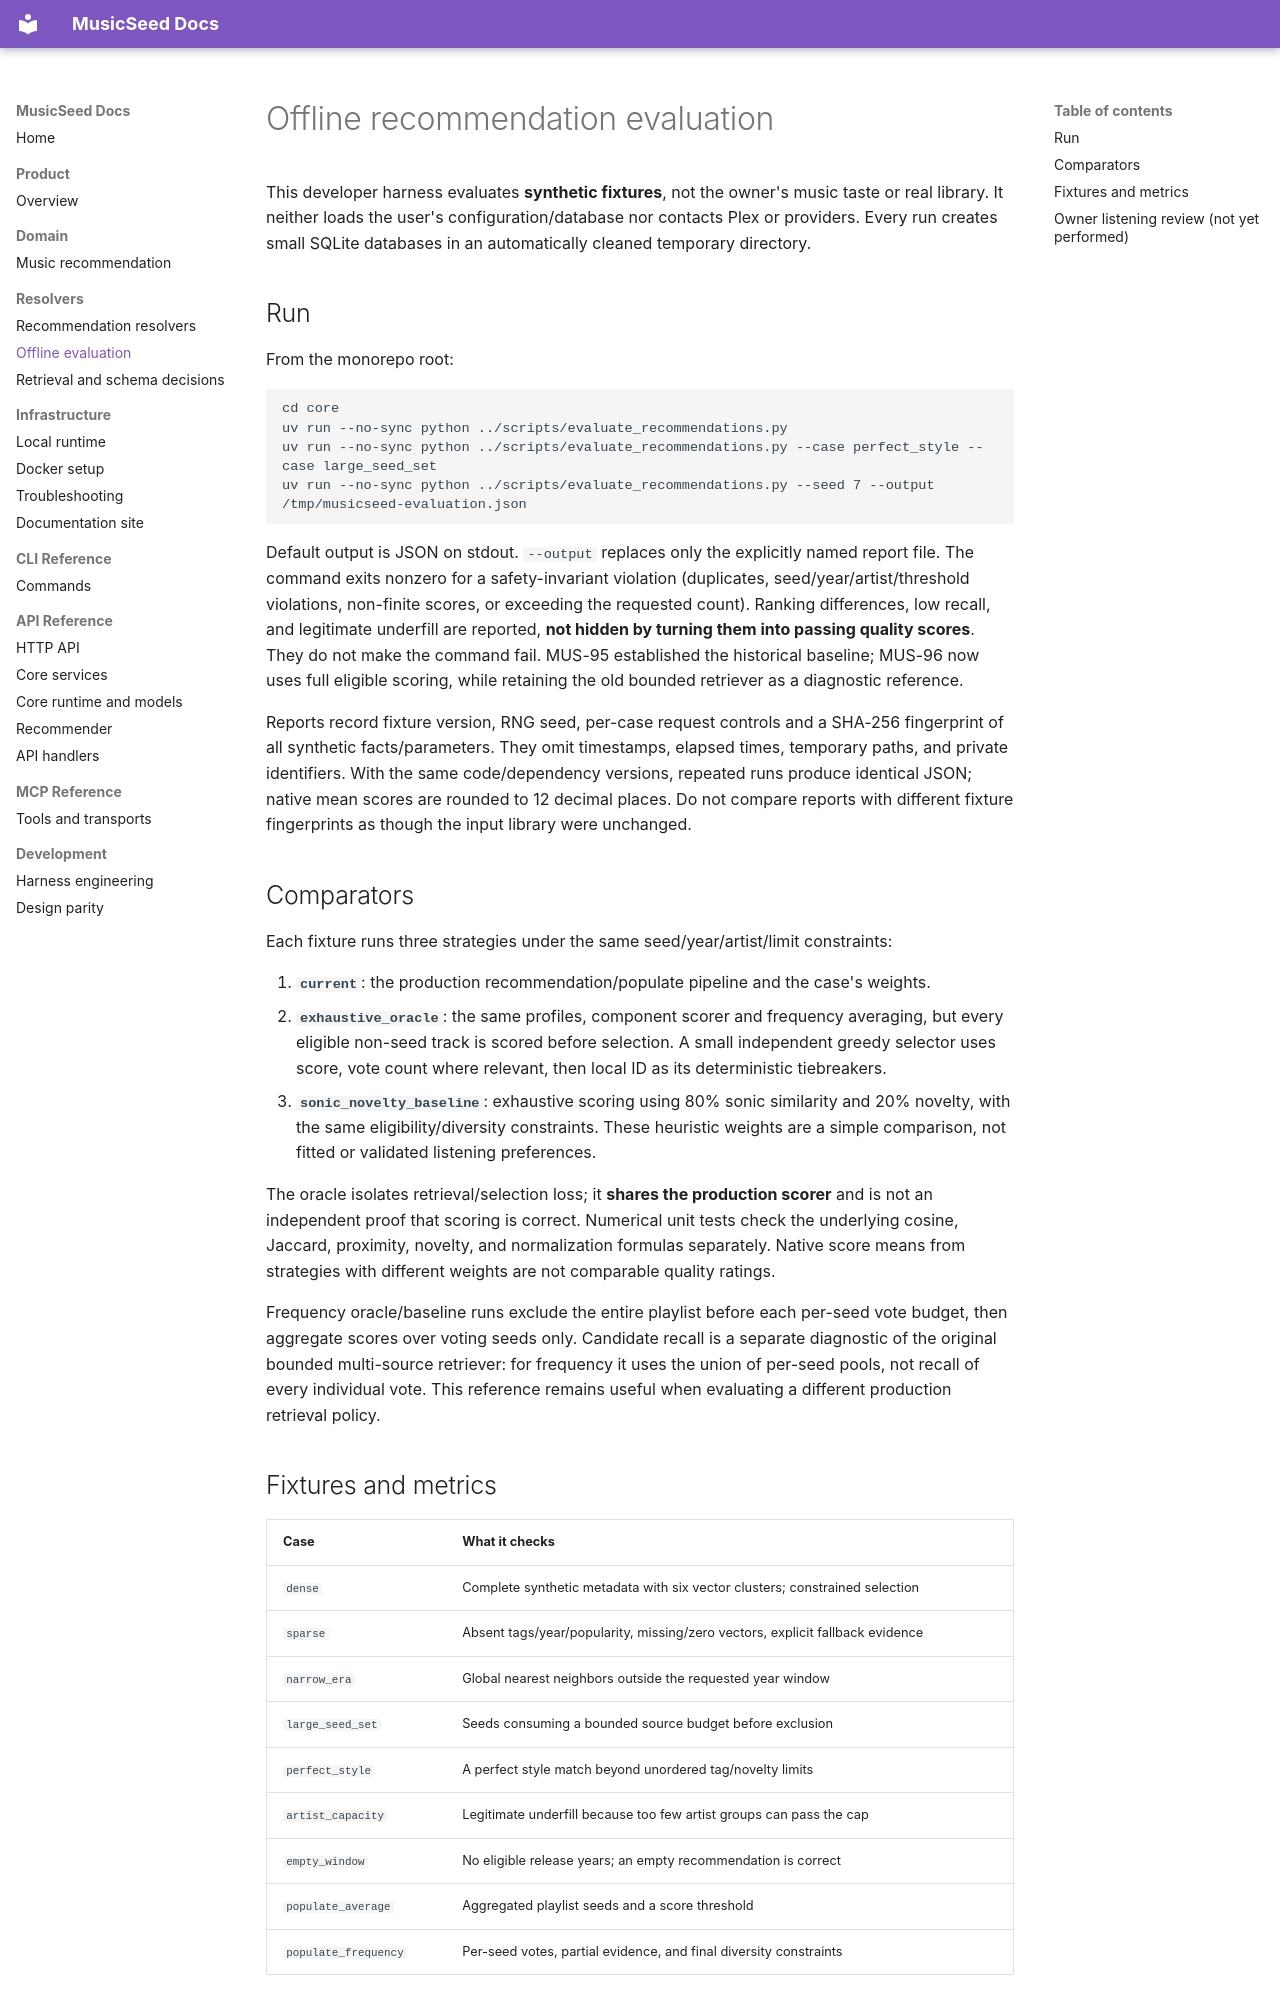

repository: dafevara/musicseed · page: resolvers/recommendation-evaluation/index.html · generator: mkdocs

# Offline recommendation evaluation

This developer harness evaluates **synthetic fixtures**, not the owner's music taste or real
library. It neither loads the user's configuration/database nor contacts Plex or providers.
Every run creates small SQLite databases in an automatically cleaned temporary directory.

## Run

From the monorepo root:

```bash
cd core
uv run --no-sync python ../scripts/evaluate_recommendations.py
uv run --no-sync python ../scripts/evaluate_recommendations.py --case perfect_style --case large_seed_set
uv run --no-sync python ../scripts/evaluate_recommendations.py --seed 7 --output /tmp/musicseed-evaluation.json
```

Default output is JSON on stdout. `--output` replaces only the explicitly named report file.
The command exits nonzero for a safety-invariant violation (duplicates, seed/year/artist/threshold
violations, non-finite scores, or exceeding the requested count). Ranking differences, low recall,
and legitimate underfill are reported, **not hidden by turning them into passing quality scores**.
They do not make the command fail. MUS-95 established the historical baseline; MUS-96 now uses
full eligible scoring, while retaining the old bounded retriever as a diagnostic reference.

Reports record fixture version, RNG seed, per-case request controls and a SHA-256 fingerprint of
all synthetic facts/parameters. They omit timestamps, elapsed times, temporary paths, and private
identifiers. With the same code/dependency versions, repeated runs produce identical JSON; native
mean scores are rounded to 12 decimal places. Do not compare reports with different fixture
fingerprints as though the input library were unchanged.

## Comparators

Each fixture runs three strategies under the same seed/year/artist/limit constraints:

1. **`current`**: the production recommendation/populate pipeline and the case's weights.
2. **`exhaustive_oracle`**: the same profiles, component scorer and frequency averaging, but every
   eligible non-seed track is scored before selection. A small independent greedy selector uses
   score, vote count where relevant, then local ID as its deterministic tiebreakers.
3. **`sonic_novelty_baseline`**: exhaustive scoring using 80% sonic similarity and 20% novelty, with
   the same eligibility/diversity constraints. These heuristic weights are a simple comparison,
   not fitted or validated listening preferences.

The oracle isolates retrieval/selection loss; it **shares the production scorer** and is not an
independent proof that scoring is correct. Numerical unit tests check the underlying cosine,
Jaccard, proximity, novelty, and normalization formulas separately. Native score means from
strategies with different weights are not comparable quality ratings.

Frequency oracle/baseline runs exclude the entire playlist before each per-seed vote budget,
then aggregate scores over voting seeds only. Candidate recall is a separate diagnostic of the
original bounded multi-source retriever: for frequency it uses the union of per-seed pools, not
recall of every individual vote. This reference remains useful when evaluating a different
production retrieval policy.
